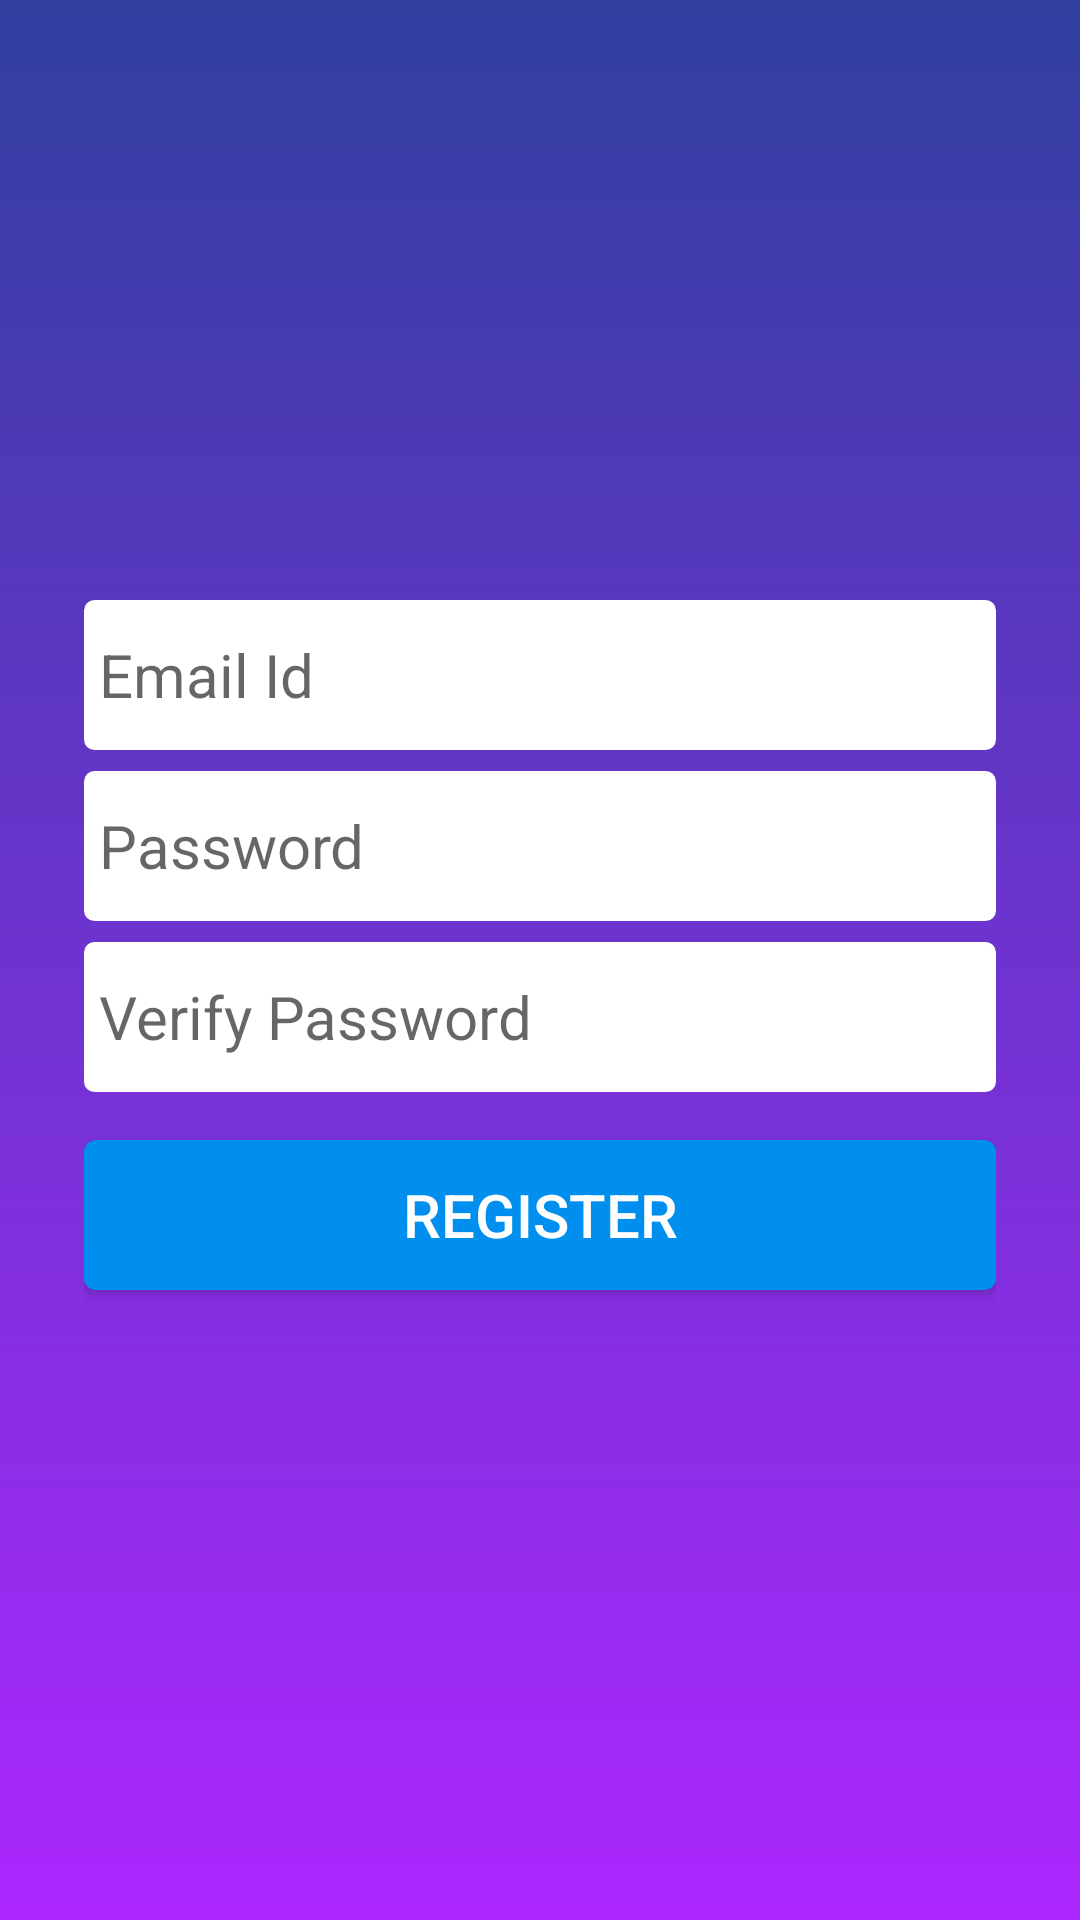

Android layout source for this screen:
<!-- AndroidManifest.xml: application theme AppTheme -->
<!-- res/layout/activity_registration.xml -->
<?xml version="1.0" encoding="utf-8"?>
<android.support.constraint.ConstraintLayout xmlns:android="http://schemas.android.com/apk/res/android"
    xmlns:app="http://schemas.android.com/apk/res-auto"
    xmlns:tools="http://schemas.android.com/tools"
    android:layout_width="match_parent"
    android:layout_height="match_parent"
    tools:context=".RegistrationActivity"
    android:paddingStart="20dp"
    android:paddingEnd="20dp"
    android:background="@drawable/gradient_bg">

    <RelativeLayout
        android:layout_width="wrap_content"
        android:layout_height="wrap_content"
        android:layout_margin="8dp"
        android:padding="8dp"
        app:layout_constraintBottom_toBottomOf="parent"
        app:layout_constraintEnd_toEndOf="parent"
        app:layout_constraintStart_toStartOf="parent"
        app:layout_constraintTop_toTopOf="parent">

        <EditText
            android:id="@+id/uname_register"
            android:layout_width="match_parent"
            android:layout_height="50sp"
            android:layout_marginBottom="7dp"
            android:layout_marginTop="10dp"
            android:background="@drawable/edit_text_style"
            android:ems="20"
            android:hint="Email Id"
            android:inputType="textEmailAddress"
            android:padding="5dp"
            android:textSize="20sp" />

        <EditText
            android:id="@+id/passwd_register"
            android:layout_width="match_parent"
            android:layout_height="50sp"
            android:layout_below="@id/uname_register"
            android:layout_marginBottom="7dp"
            android:background="@drawable/edit_text_style"
            android:hint="Password"
            android:inputType="textPassword"
            android:padding="5dp"
            android:textSize="20sp" />

        <EditText
            android:id="@+id/passwd_register_verify"
            android:layout_width="match_parent"
            android:layout_height="50sp"
            android:layout_below="@id/passwd_register"
            android:layout_marginBottom="8dp"
            android:background="@drawable/edit_text_style"
            android:hint="Verify Password"
            android:inputType="textPassword"
            android:padding="5dp"
            android:textSize="20sp" />

        <Button
            android:id="@+id/login"
            android:layout_width="match_parent"
            android:layout_height="50sp"
            android:layout_below="@id/passwd_register_verify"
            android:layout_marginBottom="20dp"
            android:layout_marginTop="8dp"
            android:background="@drawable/login_button"
            android:text="Register"
            android:textColor="#fff"
            android:textSize="20sp"
            android:onClick="register"/>

    </RelativeLayout>

</android.support.constraint.ConstraintLayout>
<!-- resources referenced by this layout -->
<resources>
  <!-- drawable edit_text_style (drawable) -->
  <?xml version="1.0" encoding="utf-8"?>
  <shape xmlns:android="http://schemas.android.com/apk/res/android"
  
      android:thickness="0dp"
  
      android:shape="rectangle">
      <stroke android:width="3dp"
  
          android:color="#fff"/>
      <corners android:radius="2dp" />
      <gradient
  
          android:startColor="#fff"
  
          android:endColor="#fff"
  
          android:type="linear"
  
          android:angle="90"/>
  
  
  </shape>
  <!-- drawable gradient_bg (drawable) -->
  <?xml version="1.0" encoding="utf-8"?>
  <selector xmlns:android="http://schemas.android.com/apk/res/android">
      <item>
          <shape>
              <gradient
                  android:angle="270"
                  android:startColor="@color/colorPrimaryDark"
                  android:endColor="#ac27ff"
                  android:type="linear" />
          </shape>
      </item>
  </selector>
  <!-- drawable login_button (drawable) -->
  <?xml version="1.0" encoding="utf-8"?>
  <selector xmlns:android="http://schemas.android.com/apk/res/android">
      <item>
          <shape android:shape="rectangle">
              <solid android:color="#008eef"/>
              
              
              <corners android:radius="4dp" />
          </shape>
      </item>
  </selector>
  <style name="AppTheme" parent="Theme.AppCompat.Light.NoActionBar">
          
          <item name="colorPrimary">@color/colorPrimary</item>
          <item name="colorPrimaryDark">@color/colorPrimaryDark</item>
          <item name="colorAccent">@color/colorAccent</item>
          <item name="colorControlNormal">@color/colorPrimary</item>
          <item name="colorControlActivated">#008eef</item>
      </style>
  <color name="colorPrimaryDark">#303F9F</color>
  <color name="colorPrimary">#3F51B5</color>
  <color name="colorAccent">#FF4081</color>
</resources>
